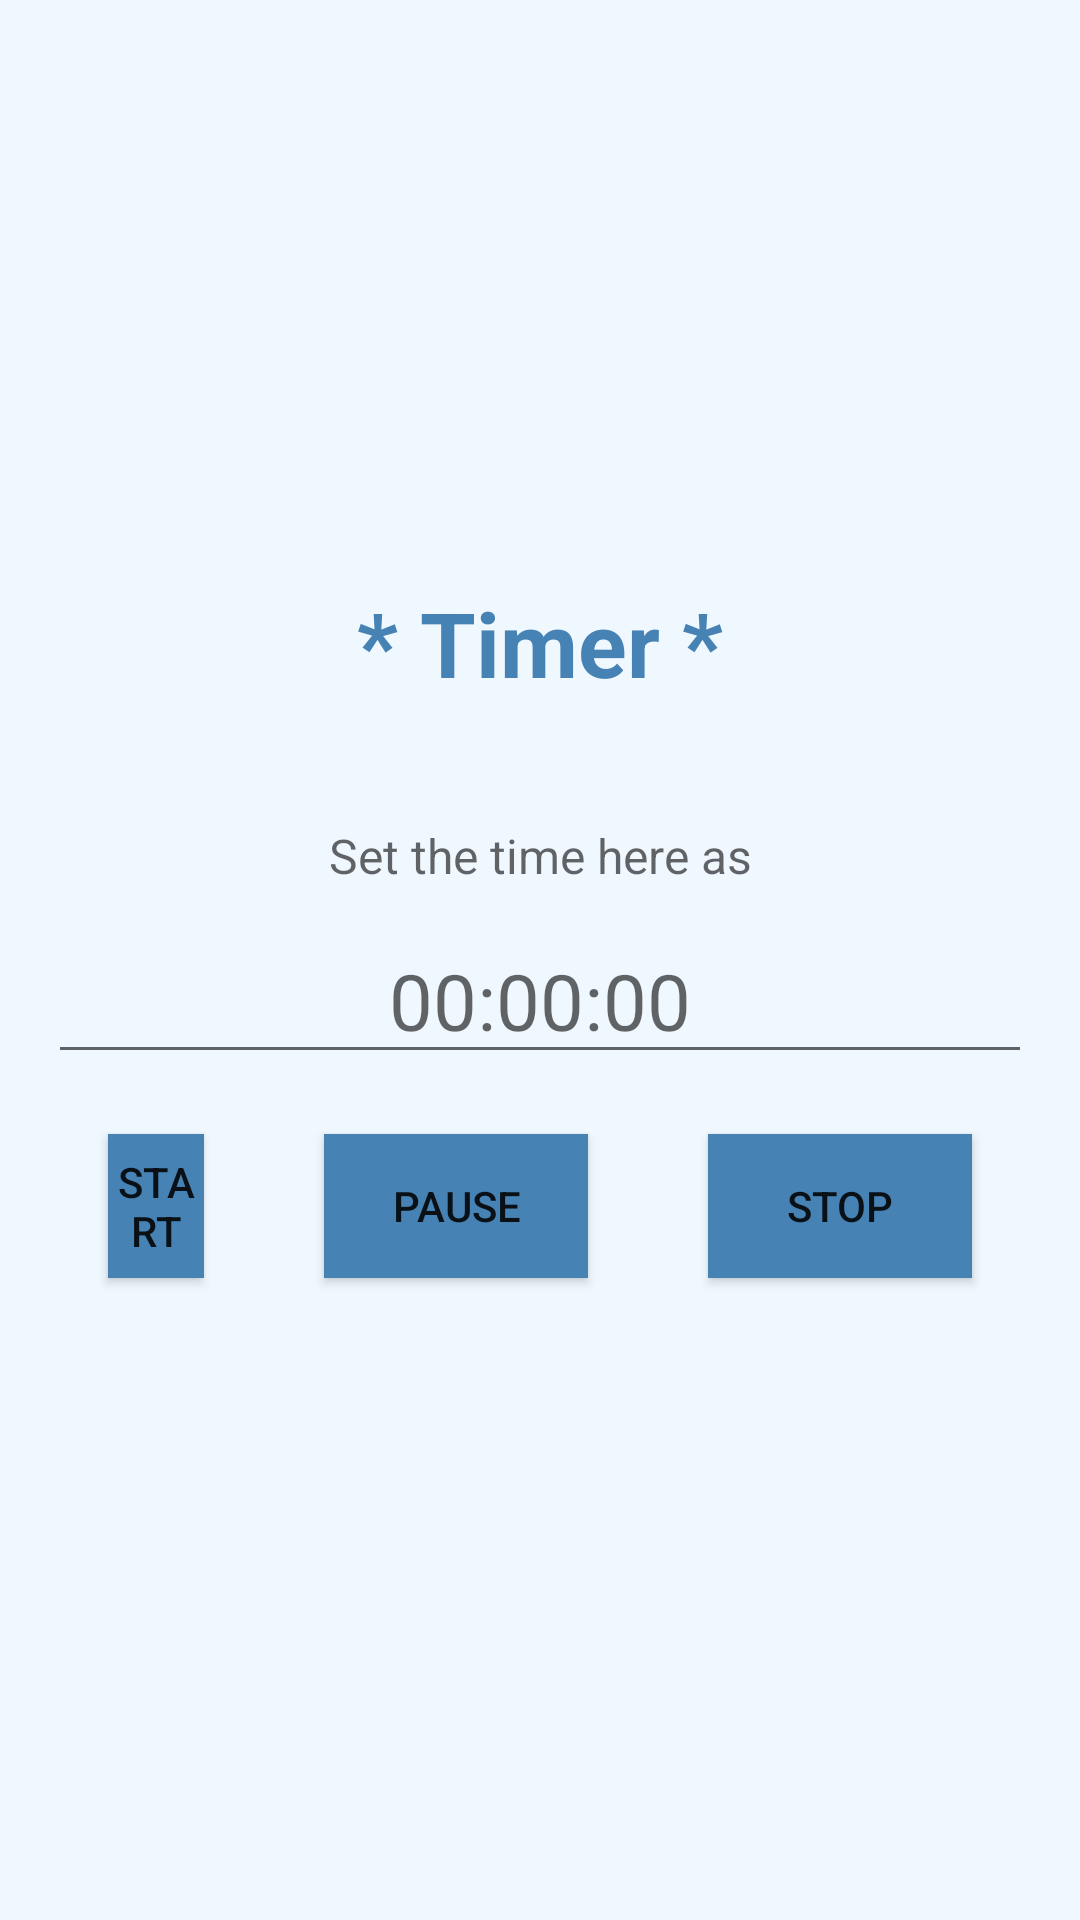

The Android layout XML behind this screen, and the referenced resources:
<!-- AndroidManifest.xml: application theme AppTheme -->
<!-- res/layout/activity_main2.xml -->
<?xml version="1.0" encoding="utf-8"?>
<RelativeLayout
    xmlns:android="http://schemas.android.com/apk/res/android"
    android:layout_height="match_parent"
    android:layout_width="match_parent"
    android:paddingLeft="16dp"
    android:paddingRight="16dp"
    android:gravity="center"
    android:background="@color/activityColor">

    <TextView
        android:id="@+id/txtheader"
        style="@style/header"
        android:layout_width="match_parent"
        android:layout_height="wrap_content"
        android:layout_marginTop="0dp"
        android:layout_marginBottom="30dp"
        android:text="* Timer *" />

    <TextView
        android:id="@+id/btnQues"
        android:layout_width="323dp"
        android:layout_below="@+id/txtheader"
        android:layout_height="wrap_content"
        android:layout_gravity="center"
        android:layout_margin="10dp"
       android:hint="Set the time here as"
        style="@style/BlackText"
        android:onClick="onClickStart" />
    <EditText
                    android:id="@+id/edtTime"
                    android:layout_width="match_parent"
                    android:layout_height="wrap_content"
                    android:layout_gravity="center"
                    android:layout_below="@+id/btnQues"
                    android:hint="00:00:00"
                    style="@style/BlackText"
        android:textSize="26sp"/>

    <Button
        android:id="@+id/btnStart"
        android:layout_width="wrap_content"
        android:layout_height="wrap_content"
        android:layout_below="@+id/edtTime"
        android:layout_gravity="center"
        android:layout_margin="20dp"
        android:layout_toLeftOf="@+id/btnPause"
        android:background="@color/buttonColor"
        android:onClick="onClickStart"
        android:text="Start" />

    <Button
        android:id="@+id/btnPause"
        android:layout_below="@+id/edtTime"
        android:layout_width="wrap_content"
        android:layout_height="wrap_content"
        android:layout_margin="20dp"
        android:background="@color/buttonColor"
        android:onClick="onClickPause"
        android:layout_toLeftOf="@+id/btnStop"
        android:text="Pause" />

    <Button
        android:id="@+id/btnStop"
        android:layout_width="wrap_content"
        android:layout_height="wrap_content"
        android:layout_below="@+id/edtTime"
        android:layout_gravity="center"
        android:layout_margin="20dp"
        android:background="@color/buttonColor"
        android:onClick="onClickStop"
        android:layout_alignParentRight="true"
        android:text="Stop" />

</RelativeLayout>
<!-- resources referenced by this layout -->
<resources>
  <color name="activityColor">#F0F8FF</color>
  <color name="buttonColor">#4682B4</color>
  <style name="BlackText" parent="@android:style/TextAppearance">
          <item name="android:textColor">#000000</item>
          <item name="android:gravity">center</item>
      </style>
  <style name="header" parent="@android:style/TextAppearance">
          <item name="android:textColor">#4682B4</item>
          <item name="android:textSize">30dp</item>
          <item name="android:gravity">center</item>
          <item name="android:textStyle">bold</item>
      </style>
  <style name="AppTheme" parent="Theme.AppCompat.Light.DarkActionBar">
          
          <item name="colorPrimary">@color/colorPrimary</item>
          <item name="colorPrimaryDark">@color/colorPrimaryDark</item>
          <item name="colorAccent">@color/colorAccent</item>
      </style>
  <color name="colorPrimary">#4682B4</color>
  <color name="colorPrimaryDark">#3700B3</color>
  <color name="colorAccent">#03DAC5</color>
</resources>
